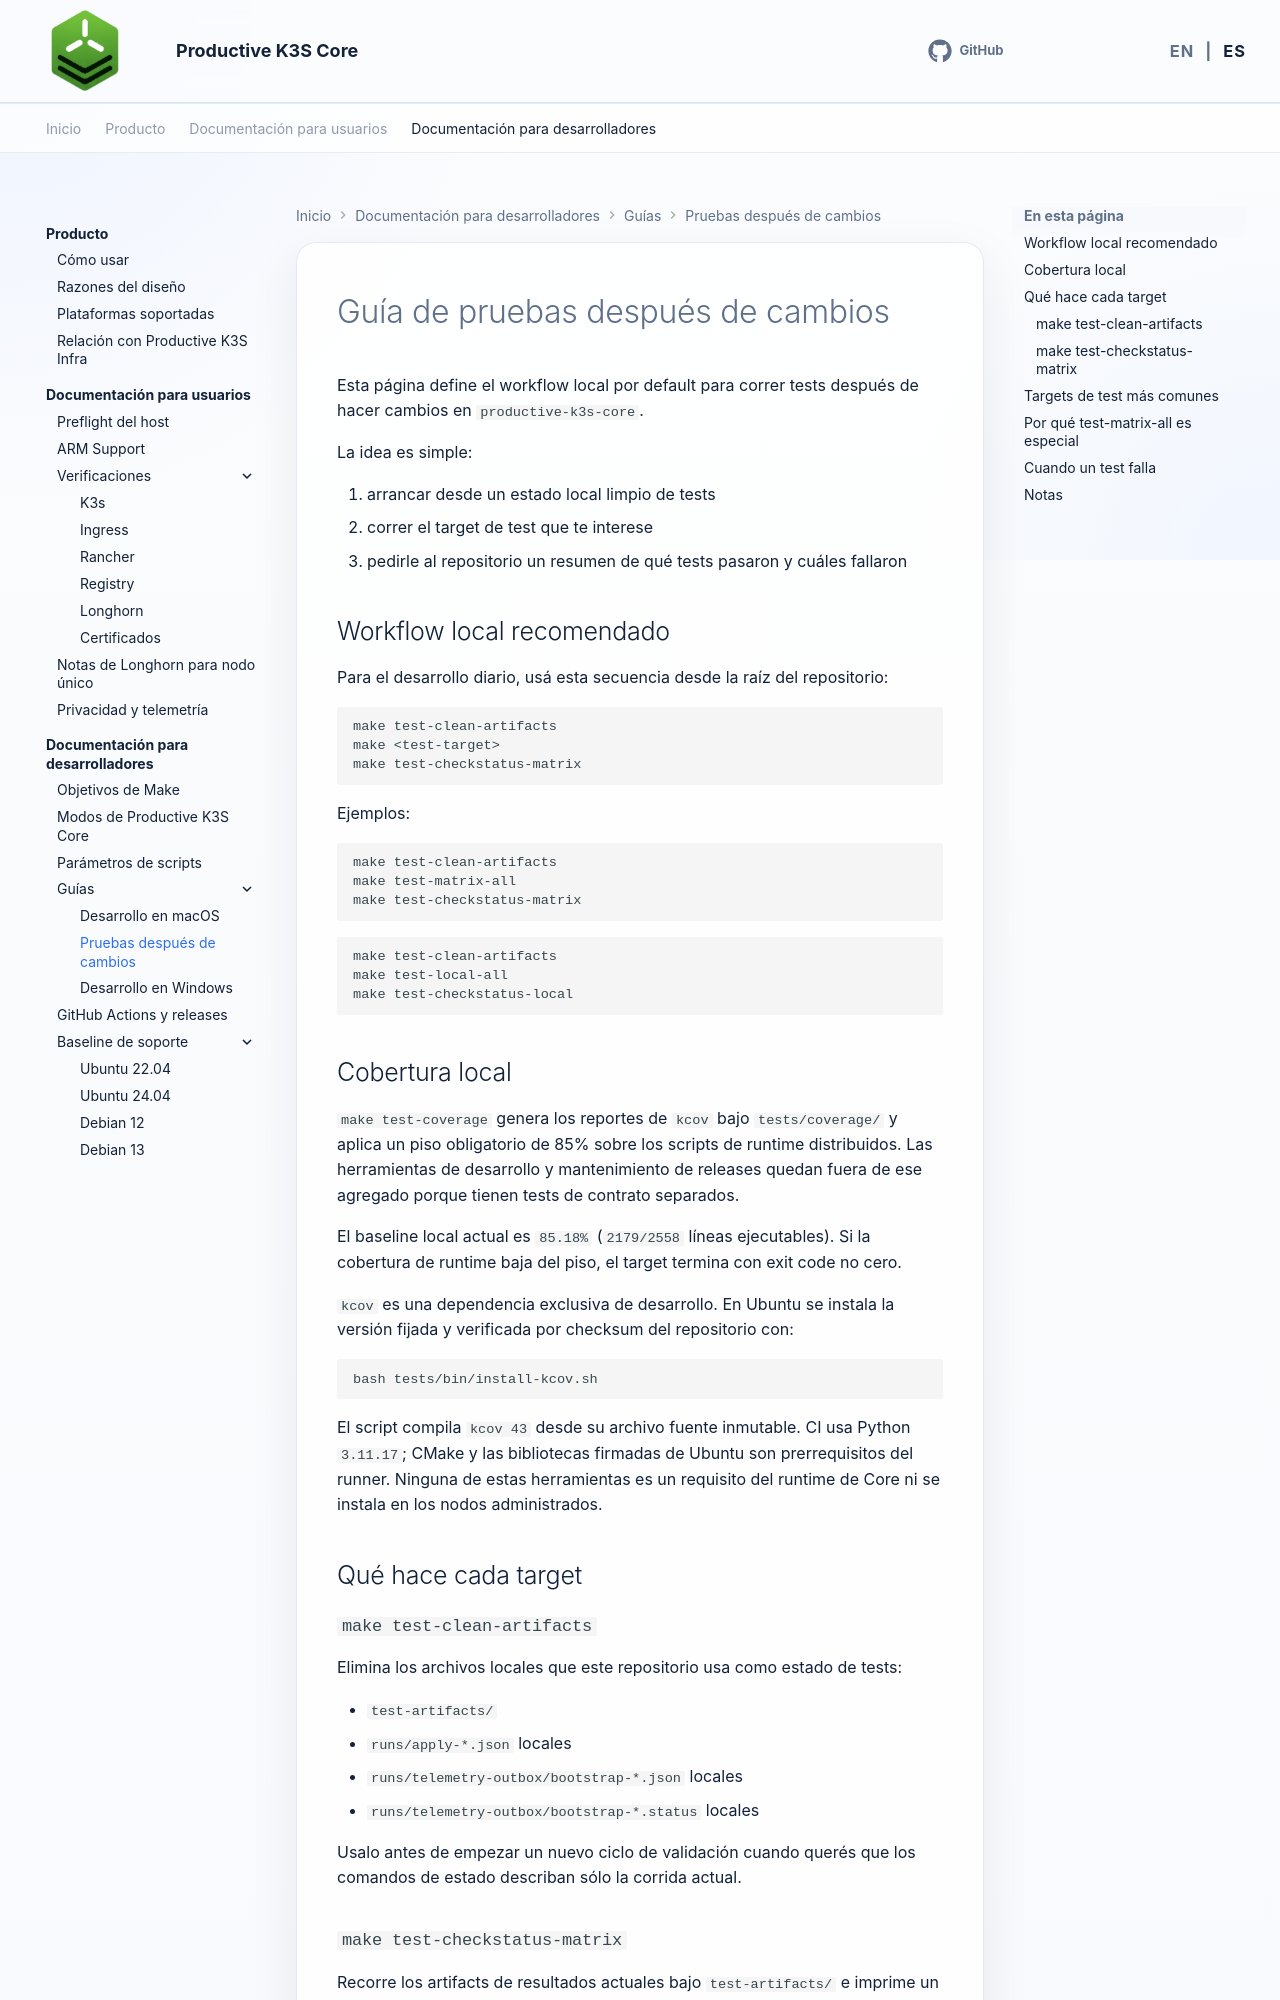

repository: productive-k3s/productive-k3s-core · page: es/developer-docs/guides/post-development-testing/index.html · generator: mkdocs

# Guía de pruebas después de cambios

Esta página define el workflow local por default para correr tests después de hacer cambios en `productive-k3s-core`.

La idea es simple:

1. arrancar desde un estado local limpio de tests
2. correr el target de test que te interese
3. pedirle al repositorio un resumen de qué tests pasaron y cuáles fallaron

## Workflow local recomendado

Para el desarrollo diario, usá esta secuencia desde la raíz del repositorio:

```bash
make test-clean-artifacts
make <test-target>
make test-checkstatus-matrix
```

Ejemplos:

```bash
make test-clean-artifacts
make test-matrix-all
make test-checkstatus-matrix
```

```bash
make test-clean-artifacts
make test-local-all
make test-checkstatus-local
```

## Cobertura local

`make test-coverage` genera los reportes de `kcov` bajo `tests/coverage/` y
aplica un piso obligatorio de 85% sobre los scripts de runtime distribuidos.
Las herramientas de desarrollo y mantenimiento de releases quedan fuera de ese
agregado porque tienen tests de contrato separados.

El baseline local actual es `85.18%` (`2179/2558` líneas ejecutables). Si la
cobertura de runtime baja del piso, el target termina con exit code no cero.

`kcov` es una dependencia exclusiva de desarrollo. En Ubuntu se instala la
versión fijada y verificada por checksum del repositorio con:

```bash
bash tests/bin/install-kcov.sh
```

El script compila `kcov 43` desde su archivo fuente inmutable. CI usa Python
`3.11.17`; CMake y las bibliotecas firmadas de Ubuntu son prerrequisitos del
runner. Ninguna de estas herramientas es un requisito del runtime de Core ni
se instala en los nodos administrados.

## Qué hace cada target

### `make test-clean-artifacts`

Elimina los archivos locales que este repositorio usa como estado de tests:

- `test-artifacts/`
- `runs/apply-*.json` locales
- `runs/telemetry-outbox/bootstrap-*.json` locales
- `runs/telemetry-outbox/bootstrap-*.status` locales

Usalo antes de empezar un nuevo ciclo de validación cuando querés que los comandos de estado describan sólo la corrida actual.
